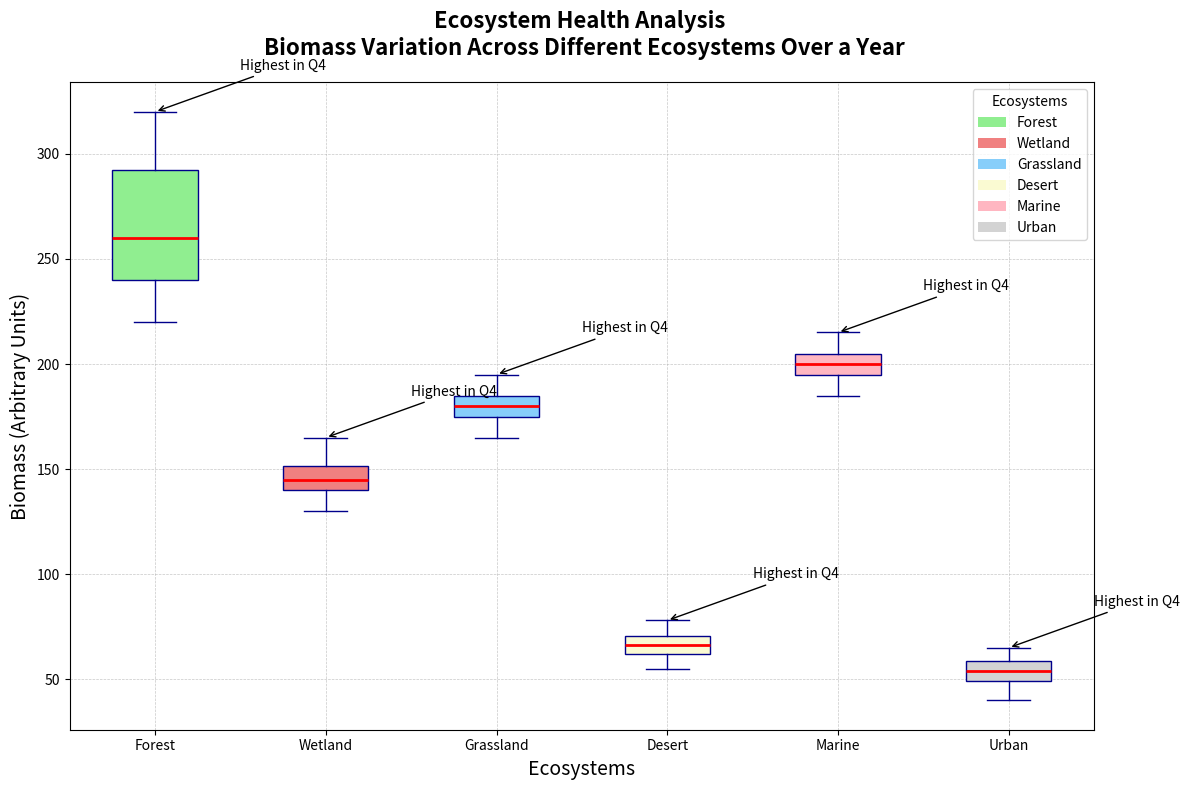

Recreate this plot in Python.
import matplotlib.pyplot as plt
import numpy as np
from matplotlib.patches import Patch

# New Biomass data (in arbitrary units) for Urban ecosystem over four quarters
urban_biomass = [50, 55, 60, 65, 47, 53, 58, 63, 45, 50, 55, 60, 40, 45, 50, 55]

# Updated dataset for Box Plot
biomass_data = [
    [250, 270, 300, 320, 240, 260, 290, 310, 230, 250, 280, 300, 220, 230, 240, 260], # Forest
    [150, 155, 160, 165, 140, 145, 150, 155, 135, 140, 145, 150, 130, 135, 140, 145], # Wetland
    [180, 185, 190, 195, 175, 180, 185, 190, 170, 175, 180, 185, 165, 170, 175, 180], # Grassland
    [70, 72, 75, 78, 65, 68, 70, 73, 60, 63, 65, 68, 55, 58, 60, 63], # Desert
    [200, 205, 210, 215, 195, 200, 205, 210, 190, 195, 200, 205, 185, 190, 195, 200], # Marine
    urban_biomass
]

# Updated labels for each ecosystem
ecosystems = ["Forest", "Wetland", "Grassland", "Desert", "Marine", "Urban"]

# Create Figure and Axis
fig, ax = plt.subplots(figsize=(12, 8))

# Plot
boxplots = ax.boxplot(biomass_data, patch_artist=True,
                    boxprops=dict(facecolor='lightblue', color='darkblue'),
                    whiskerprops=dict(color='darkblue'),
                    capprops=dict(color='darkblue'),
                    medianprops=dict(color='red', linewidth=2),
                    flierprops=dict(marker='o', color='red', alpha=0.5))

# Colors
colors = ['lightgreen', 'lightcoral', 'lightskyblue', 'lightgoldenrodyellow', 'lightpink', 'lightgray']
for patch, color in zip(boxplots['boxes'], colors):
    patch.set_facecolor(color)

# Labels
ax.set_xticklabels(ecosystems)
ax.set_title('Ecosystem Health Analysis \n Biomass Variation Across Different Ecosystems Over a Year', fontsize=16, fontweight='bold', pad=20)
ax.set_xlabel('Ecosystems', fontsize=14)
ax.set_ylabel('Biomass (Arbitrary Units)', fontsize=14)

# Grid
ax.grid(True, linestyle='--', linewidth=0.5, alpha=0.7)

# Legend
legend_elements = [Patch(facecolor=color, label=ecosystem) for color, ecosystem in zip(colors, ecosystems)]
ax.legend(handles=legend_elements, title='Ecosystems', loc='upper right', fontsize=10)

# Annotations
annotations = [
    ('Highest in Q4', 3, 320, 'forest'), # Index of 3 corresponds to Q4 for Forest
    ('Highest in Q4', 3, 165, 'wetland'),
    ('Highest in Q4', 3, 195, 'grassland'),
    ('Highest in Q4', 3, 78, 'desert'),
    ('Highest in Q4', 3, 215, 'marine'),
    ('Highest in Q4', 3, 65, 'urban')
]

for text, x, y, ecosystem in annotations:
    ecosystem_idx = ecosystems.index(ecosystem.capitalize())
    ax.annotate(text, xy=(ecosystem_idx + 1, y), xytext=(ecosystem_idx + 1.5, y + 20),
                arrowprops=dict(arrowstyle='->', connectionstyle='arc3', color='black'),
                fontsize=10, color='black')

plt.tight_layout()
plt.show()
